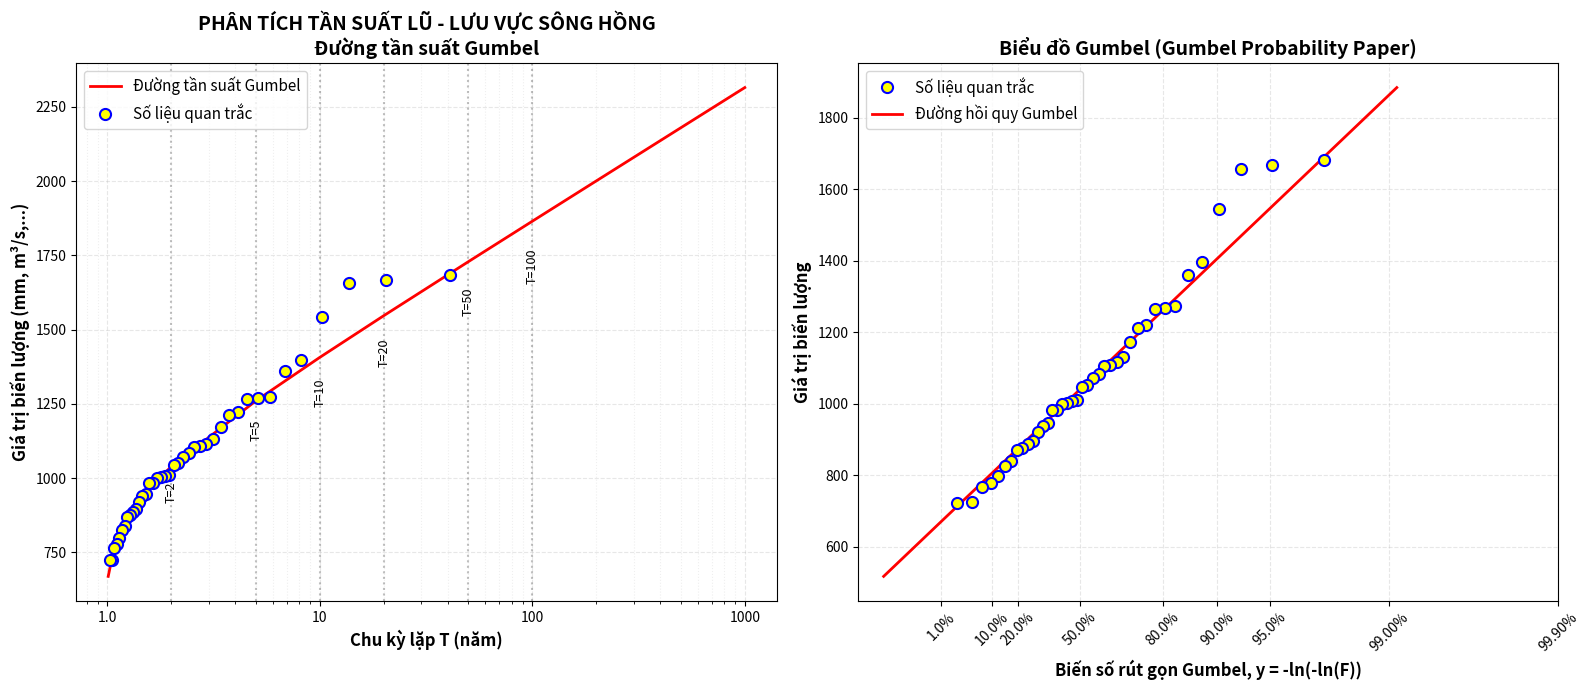
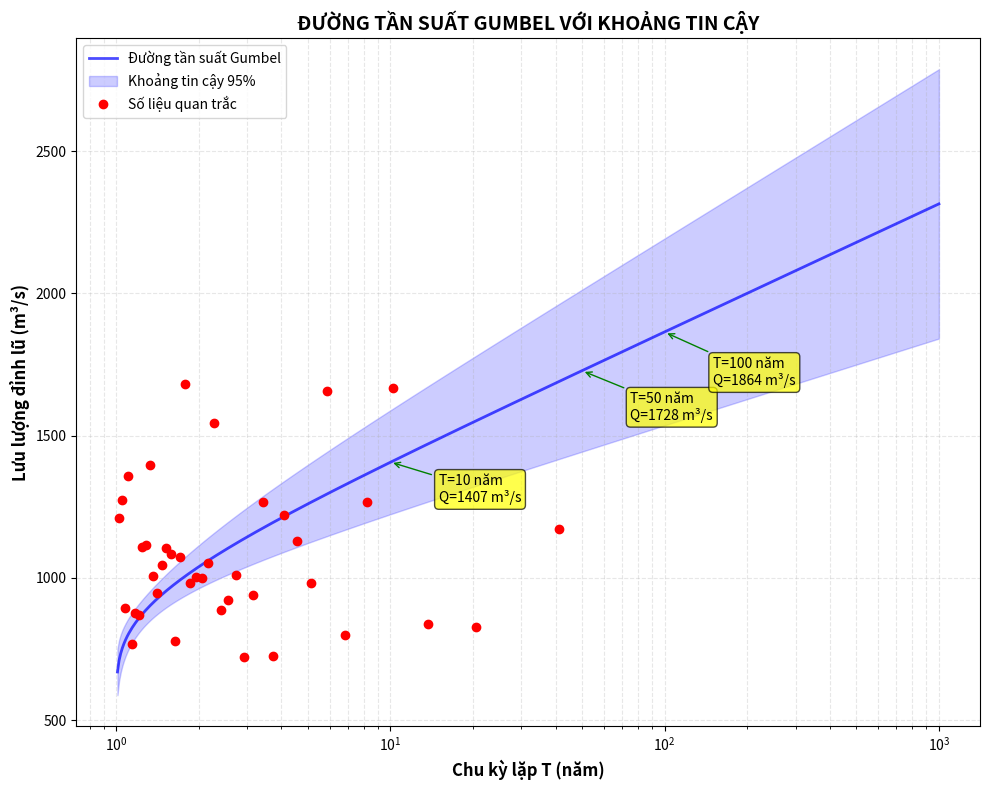

The script that saved these images, in order:
import numpy as np
import matplotlib.pyplot as plt
from scipy import stats
import pandas as pd
from matplotlib.ticker import FuncFormatter

def gumbel_frequency_analysis(data, return_periods=None, title="Phân tích tần suất Gumbel"):
    """
    Phân tích tần suất Gumbel và biểu diễn bằng semilogx
    
    Parameters:
    -----------
    data : array-like
        Dữ liệu chuỗi cực trị (lưu lượng đỉnh lũ, mưa lớn nhất, ...)
    return_periods : array-like, optional
        Các chu kỳ lặp cần tính toán, mặc định từ 1.01 đến 1000 năm
    title : str
        Tiêu đề biểu đồ
    """
    
    # Chuẩn bị dữ liệu
    data = np.array(data)
    n = len(data)
    
    # Sắp xếp dữ liệu giảm dần
    sorted_data = np.sort(data)[::-1]
    
    # Tính tần suất kinh nghiệm (Weibull plotting position)
    rank = np.arange(1, n + 1)
    exceedance_prob = rank / (n + 1)  # Xác suất vượt
    non_exceedance_prob = 1 - exceedance_prob  # Xác suất không vượt
    
    # Chu kỳ lặp
    if return_periods is None:
        return_periods = np.array([1.01, 1.1, 1.25, 1.5, 2, 5, 10, 20, 50, 100, 200, 500, 1000])
    
    # FIT PHÂN PHỐI GUMBEL
    # Phân phối Gumbel: f(x) = exp(-exp(-(x-μ)/β))
    # Phương pháp moments:
    mean_val = np.mean(data)
    std_val = np.std(data)
    
    # Tham số Gumbel
    beta = std_val * np.sqrt(6) / np.pi  # scale parameter
    mu = mean_val - 0.5772 * beta  # location parameter (0.5772 là hằng số Euler-Mascheroni)
    
    print("=" * 60)
    print("PHÂN TÍCH TẦN SUẤT GUMBEL")
    print("=" * 60)
    print(f"Số năm quan trắc: {n}")
    print(f"Giá trị lớn nhất: {max(data):.2f}")
    print(f"Giá trị nhỏ nhất: {min(data):.2f}")
    print(f"Giá trị trung bình: {mean_val:.2f}")
    print(f"Độ lệch chuẩn: {std_val:.2f}")
    print(f"Tham số Gumbel - μ (location): {mu:.4f}")
    print(f"Tham số Gumbel - β (scale): {beta:.4f}")
    print("-" * 60)
    
    # Tính giá trị lý thuyết Gumbel cho các chu kỳ lặp
    # Gumbel reduced variate: y = -ln(-ln(1 - 1/T))
    # với T là chu kỳ lặp
    exceedance_probs_theory = 1 / return_periods
    non_exceedance_probs_theory = 1 - exceedance_probs_theory
    
    # Gumbel reduced variate
    y_T = -np.log(-np.log(non_exceedance_probs_theory))
    
    # Giá trị tương ứng với chu kỳ lặp T
    x_T = mu + beta * y_T
    
    # Tạo figure với 2 subplot
    fig, (ax1, ax2) = plt.subplots(1, 2, figsize=(16, 7))
    
    # BIỂU ĐỒ 1: SEMILOGX - Biểu đồ tần suất Gumbel
    ax1.semilogx(return_periods, x_T, 'r-', linewidth=2, 
                label='Đường tần suất Gumbel', zorder=3)
    
    # Vẽ các điểm quan trắc
    # Chu kỳ lặp từ xác suất không vượt
    T_observed = 1 / exceedance_prob
    
    # Chỉ vẽ các điểm có T >= 1.01
    mask = T_observed >= 1.01
    ax1.semilogx(T_observed[mask], sorted_data[mask], 'bo', 
                markersize=8, markerfacecolor='yellow',
                markeredgewidth=1.5, markeredgecolor='blue',
                label='Số liệu quan trắc', zorder=4)
    
    # Định dạng trục x (chu kỳ lặp)
    ax1.set_xlabel('Chu kỳ lặp T (năm)', fontsize=12, fontweight='bold')
    ax1.set_ylabel('Giá trị biến lượng (mm, m³/s,...)', fontsize=12, fontweight='bold')
    ax1.set_title(f'{title}\nĐường tần suất Gumbel', fontsize=14, fontweight='bold')
    
    # Thêm lưới
    ax1.grid(True, which='both', linestyle='--', alpha=0.3)
    ax1.grid(True, which='minor', linestyle=':', alpha=0.2)
    
    # Định dạng trục x
    def log_format(x, pos):
        if x < 1:
            return f'{x:.2f}'
        elif x < 10:
            return f'{x:.1f}'
        else:
            return f'{int(x)}'
    
    ax1.xaxis.set_major_formatter(FuncFormatter(log_format))
    
    # Thêm các đường chu kỳ lặp quan trọng
    important_T = [2, 5, 10, 20, 50, 100]
    for T in important_T:
        if T in return_periods:
            idx = np.where(return_periods == T)[0][0]
            ax1.axvline(x=T, color='gray', linestyle=':', alpha=0.5)
            ax1.text(T, x_T[idx]*0.95, f'T={T}', 
                    ha='center', va='top', fontsize=9, rotation=90)
    
    ax1.legend(loc='upper left', fontsize=11)
    
    # BIỂU ĐỒ 2: Biểu đồ Gumbel trên trục xác suất Gumbel
    # Chuyển đổi sang biến số rút gọn Gumbel
    y_observed = -np.log(-np.log(non_exceedance_prob))
    
    # Tính đường lý thuyết
    x_fit = np.linspace(min(y_observed) - 1, max(y_observed) + 1, 100)
    y_fit = mu + beta * x_fit
    
    ax2.plot(y_observed, sorted_data, 'bo', markersize=8, 
            markerfacecolor='yellow', markeredgewidth=1.5,
            markeredgecolor='blue', label='Số liệu quan trắc', zorder=4)
    ax2.plot(x_fit, y_fit, 'r-', linewidth=2, label='Đường hồi quy Gumbel', zorder=3)
    
    ax2.set_xlabel('Biến số rút gọn Gumbel, y = -ln(-ln(F))', fontsize=12, fontweight='bold')
    ax2.set_ylabel('Giá trị biến lượng', fontsize=12, fontweight='bold')
    ax2.set_title('Biểu đồ Gumbel (Gumbel Probability Paper)', fontsize=14, fontweight='bold')
    
    # Thêm các giá trị xác suất trên trục x
    prob_values = [0.01, 0.1, 0.2, 0.5, 0.8, 0.9, 0.95, 0.99, 0.999]
    y_ticks = -np.log(-np.log(np.array(prob_values)))
    ax2.set_xticks(y_ticks)
    ax2.set_xticklabels([f'{p*100:.1f}%' if p<0.99 else f'{p*100:.2f}%' for p in prob_values])
    ax2.tick_params(axis='x', rotation=45)
    
    ax2.grid(True, linestyle='--', alpha=0.3)
    ax2.legend(loc='upper left', fontsize=11)
    
    plt.tight_layout()
    
    # HIỂN THỊ KẾT QUẢ BẢNG
    print("BẢNG TẦN SUẤT LŨ THIẾT KẾ")
    print("-" * 60)
    print(f"{'Chu kỳ lặp T (năm)':<20} {'Xác suất (%)':<20} {'Giá trị thiết kế':<20}")
    print("-" * 60)
    
    results = []
    for i, T in enumerate(return_periods):
        prob_percent = (1/T) * 100
        if T in [2, 5, 10, 20, 50, 100, 200, 500, 1000]:
            print(f"{T:<20} {prob_percent:<20.4f} {x_T[i]:<20.4f}")
        results.append({
            'Chu_ky_lap_T': T,
            'Xac_suat_vuot_%': prob_percent,
            'Gia_tri_thiet_ke': x_T[i]
        })
    
    print("=" * 60)
    
    # KIỂM ĐỊNH PHÙ HỢP
    # Tính Kolmogorov-Smirnov test
    gumbel_dist = stats.gumbel_r(loc=mu, scale=beta)
    ks_stat, ks_pvalue = stats.kstest(data, gumbel_dist.cdf)
    
    print("\nKIỂM ĐỊNH PHÙ HỢP PHÂN PHỐI GUMBEL")
    print("-" * 40)
    print(f"Kolmogorov-Smirnov test:")
    print(f"  Thống kê KS: {ks_stat:.4f}")
    print(f"  P-value: {ks_pvalue:.4f}")
    
    if ks_pvalue > 0.05:
        print("  Kết luận: Phân phối Gumbel PHÙ HỢP với dữ liệu (p > 0.05)")
    else:
        print("  Kết luận: Phân phối Gumbel KHÔNG PHÙ HỢP với dữ liệu (p ≤ 0.05)")
    
    # Tính các chỉ tiêu thống kê
    print("\nCHỈ TIÊU THỐNG KÊ:")
    print("-" * 40)
    print(f"Hệ số biến động Cv: {std_val/mean_val:.4f}")
    print(f"Hệ số thiên lệch Cs: {stats.skew(data):.4f}")
    
    plt.show()
    
    return {
        'mu': mu,
        'beta': beta,
        'return_periods': return_periods,
        'design_values': x_T,
        'ks_test': (ks_stat, ks_pvalue),
        'results_df': pd.DataFrame(results)
    }

# VÍ DỤ SỬ DỤNG
if __name__ == "__main__":
    # TẠO DỮ LIỆU MẪU - Lưu lượng đỉnh lũ hàng năm (m³/s)
    np.random.seed(42)
    
    # Tạo dữ liệu từ phân phối Gumbel
    n_years = 40
    mu_true, beta_true = 1000, 200  # Tham số thực
    
    # Tạo dữ liệu Gumbel
    u = np.random.uniform(0, 1, n_years)
    sample_data = mu_true - beta_true * np.log(-np.log(u))
    
    # Thêm nhiễu nhỏ
    sample_data = sample_data + np.random.normal(0, 50, n_years)
    
    # Đảm bảo giá trị dương
    sample_data = np.abs(sample_data)
    
    print("DỮ LIỆU MẪU - Lưu lượng đỉnh lũ hàng năm (m³/s)")
    print(f"Số năm: {n_years}")
    print(f"5 giá trị đầu: {sample_data[:5]}")
    print()
    
    # THỰC HIỆN PHÂN TÍCH TẦN SUẤT GUMBEL
    results = gumbel_frequency_analysis(
        data=sample_data,
        return_periods=np.array([1.01, 1.1, 1.25, 1.5, 2, 5, 10, 20, 
                                50, 100, 200, 500, 1000]),
        title="PHÂN TÍCH TẦN SUẤT LŨ - LƯU VỰC SÔNG HỒNG"
    )
    
    # VẼ THÊM BIỂU ĐỒ XÁC SUẤT CHI TIẾT
    fig, ax = plt.subplots(figsize=(10, 8))
    
    # Tính xác suất không vượt lý thuyết
    T_detail = np.logspace(np.log10(1.01), np.log10(1000), 500)
    F_detail = 1 - 1/T_detail  # Xác suất không vượt
    y_detail = -np.log(-np.log(F_detail))
    x_detail = results['mu'] + results['beta'] * y_detail
    
    # Vẽ đường tần suất chi tiết
    ax.semilogx(T_detail, x_detail, 'b-', linewidth=2, 
               label='Đường tần suất Gumbel', alpha=0.7)
    
    # Vẽ vùng tin cậy 95% (phương pháp đơn giản)
    # Giả sử sai số chuẩn của phân vị
    n = len(sample_data)
    std_error = results['beta'] * np.sqrt((1 + 1.14*y_detail + 1.1*y_detail**2)/n)
    
    ax.fill_between(T_detail, 
                   x_detail - 1.96*std_error, 
                   x_detail + 1.96*std_error,
                   alpha=0.2, color='blue', 
                   label='Khoảng tin cậy 95%')
    
    # Vẽ điểm quan trắc
    T_obs = 1/(1 - stats.rankdata(sample_data)/(n+1))
    ax.semilogx(T_obs, np.sort(sample_data)[::-1], 'ro', 
               markersize=6, label='Số liệu quan trắc')
    
    ax.set_xlabel('Chu kỳ lặp T (năm)', fontsize=12, fontweight='bold')
    ax.set_ylabel('Lưu lượng đỉnh lũ (m³/s)', fontsize=12, fontweight='bold')
    ax.set_title('ĐƯỜNG TẦN SUẤT GUMBEL VỚI KHOẢNG TIN CẬY', 
                fontsize=14, fontweight='bold')
    ax.grid(True, which='both', linestyle='--', alpha=0.3)
    ax.legend(loc='upper left')
    
    # Thêm annotation cho các giá trị quan trọng
    important_periods = [10, 50, 100]
    for T in important_periods:
        idx = np.argmin(np.abs(T_detail - T))
        ax.annotate(f'T={T} năm\nQ={x_detail[idx]:.0f} m³/s',
                   xy=(T, x_detail[idx]),
                   xytext=(T*1.5, x_detail[idx]*0.9),
                   arrowprops=dict(arrowstyle='->', color='green'),
                   bbox=dict(boxstyle='round,pad=0.3', fc='yellow', alpha=0.7))
    
    plt.tight_layout()
    plt.show()
    
    # HIỂN THỊ BẢNG KẾT QUẢ ĐẦY ĐỦ
    print("\n" + "="*70)
    print("BẢNG TỔNG HỢP KẾT QUẢ PHÂN TÍCH TẦN SUẤT")
    print("="*70)
    print(results['results_df'].to_string(index=False))